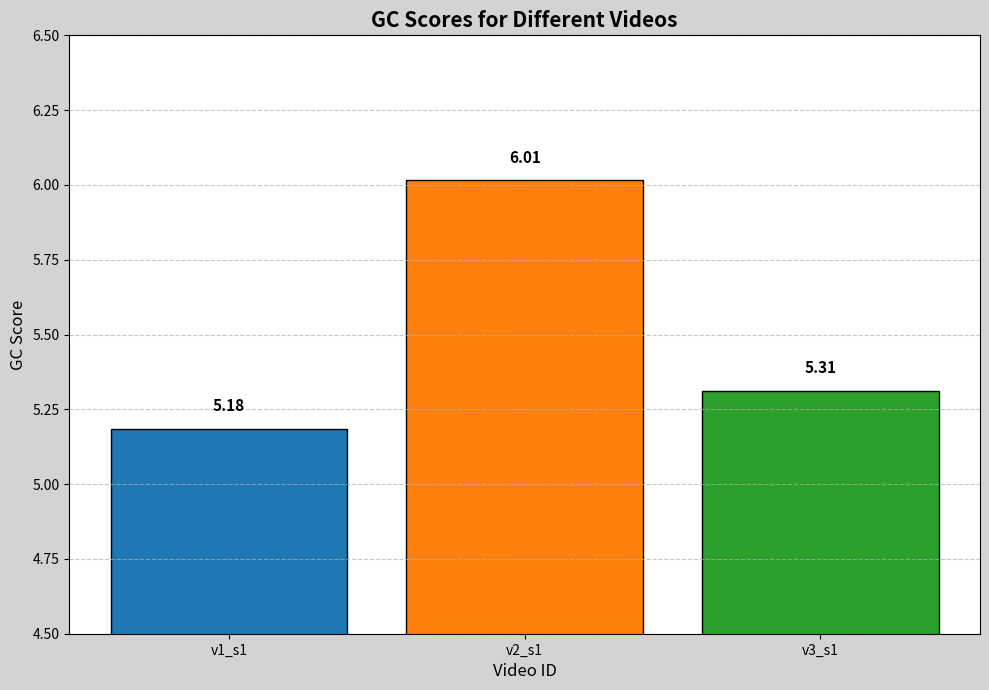

This figure's Python source:
import matplotlib.pyplot as plt

# GC scores and versions
gc_scores = [5.184791, 6.014892, 5.310066]
versions = ['v1_s1', 'v2_s1', 'v3_s1']

# Creating the bar chart
plt.figure(figsize=(10, 7), facecolor='lightgray')  # Added a light gray background for the figure
bars = plt.bar(versions, gc_scores, color=['#1f77b4', '#ff7f0e', '#2ca02c'], edgecolor='black')

# Adding a grid
plt.grid(axis='y', linestyle='--', alpha=0.7)

# Adding titles and labels
plt.title('GC Scores for Different Videos', fontsize=15, fontweight='bold')
plt.xlabel('Video ID', fontsize=12)
plt.ylabel('GC Score', fontsize=12)
plt.ylim(4.5, 6.5)  # Adjust the y-axis limits

# Adding text labels above the bars
for bar in bars:
    yval = bar.get_height()
    plt.text(bar.get_x() + bar.get_width()/2, yval + 0.05, round(yval, 2), ha='center', va='bottom', fontsize=11, fontweight='bold')

# Show the plot with enhancements
plt.tight_layout()  # Adjust subplot parameters to give specified padding
plt.show()
